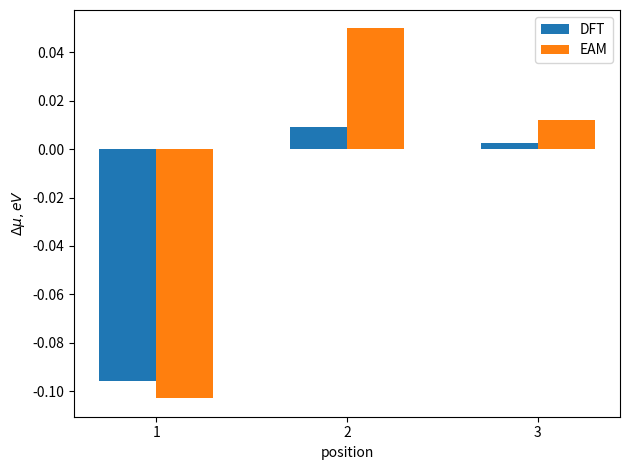

Source code (Python):
E_p_0 = -24782.3846293875 #final
E_p_1 = -24472.5535103112 #final

E_wfc110_p_0 = -24782.3612555626 #final
E_wfc110_p_1 = -24472.5256153101 #final

E_wfc110_a_0 = -24807.8136411687 #final
E_wfc110_a_1 = -24497.9705093705 #final
 
E_k3_p_0 = -24782.3766633464 #final
E_k3_p_1 = -24472.5431838997 #final

E_k2_p_0 = -24782.3604303399 #final
E_k2_p_1 = -24472.5248006393 #final

E_a_0 = -24807.83784225 #final
E_a_1 = -24497.9996853114 #final
E_a_2 = -24498.0073963742 #final
E_a_3 = -24498.0069078252 #final

E_15vac_a_0 = -24807.8378434103 #final
E_15vac_a_1 = -24497.9996862611 #final

E_15vac_k3_a_1 = -24497.9886084714 #final
E_15vac_k3_a_0 = -24807.8290838320 #final

E_15vac_k2_a_1 = -24497.9696908716 #final
E_15vac_k2_a_0 = -24807.8128121284 #final
      
DFT_mu_p_0 = (E_p_0 - E_p_1)*13.6056980659
DFT_mu_a_1 = (E_a_0 - E_a_1)*13.6056980659
DFT_mu_a_2 = (E_a_0 - E_a_2)*13.6056980659
DFT_mu_a_3 = (E_a_0 - E_a_3)*13.6056980659

DFT_mu_k3_p_0 = (E_k3_p_0 - E_k3_p_1)*13.6056980659
DFT_mu_k2_p_0 = (E_k2_p_0 - E_k2_p_1)*13.6056980659
DFT_mu_wfc110_p_0 = (E_wfc110_p_0 - E_wfc110_p_1)*13.6056980659

DFT_mu_15vac_a_1 = (E_15vac_a_0 - E_15vac_a_1)*13.6056980659
DFT_mu_15vac_k3_a_1 = (E_15vac_k3_a_0 - E_15vac_k3_a_1)*13.6056980659
DFT_mu_15vac_k2_a_1 = (E_15vac_k2_a_0 - E_15vac_k2_a_1)*13.6056980659
DFT_mu_wfc110_a_1 = (E_wfc110_a_0 - E_wfc110_a_1)*13.6056980659

DFT_dmu1 = (DFT_mu_a_1 - DFT_mu_p_0)
DFT_dmu2 = (DFT_mu_a_2 - DFT_mu_p_0)
DFT_dmu3 = (DFT_mu_a_3 - DFT_mu_p_0)

DFT_dmu_15vac_1 = (DFT_mu_15vac_a_1 - DFT_mu_p_0)
DFT_dmu_15vac_k3_1 = (DFT_mu_15vac_k3_a_1 - DFT_mu_k3_p_0)
DFT_dmu_15vac_k2_1 = (DFT_mu_15vac_k2_a_1 - DFT_mu_k2_p_0)

DFT_dmu_wfc110_1 = (DFT_mu_wfc110_a_1 - DFT_mu_wfc110_p_0)

print('DFT', DFT_dmu1, DFT_dmu2, DFT_dmu3)

mu_p = -3.48688943149

mu_a_1 = -3.58976608143999
mu_a_2 = -3.43710577076899
mu_a_3 = -3.47475040139599

MD_dmu1 = (mu_a_1 - mu_p)
MD_dmu2 = (mu_a_2 - mu_p)
MD_dmu3 = (mu_a_3 - mu_p)
print('MD', MD_dmu1, MD_dmu2, MD_dmu3)



from matplotlib import pyplot as plt
import numpy as np
x = np.array([1,2,3])
dft = np.array([DFT_dmu1, DFT_dmu2, DFT_dmu3])
md = np.array([MD_dmu1, MD_dmu2, MD_dmu3])
d = 0.3
w = 0.3
plt.bar(x-d/2, dft, width=w, label='DFT')
plt.bar(x+d/2, md, width=w, label='EAM')
#plt.bar(x[0:1]-(d+w)/2, [DFT_dmu_wfc110_1], width=w/3, label="k2 110wfc")
#plt.bar(x[0:1]-(d+w-2*w/3)/2, [DFT_dmu_15vac_k2_1], width=w/3, label='k2')
#plt.bar(x[0:1]-(d+w-4*w/3)/2, [DFT_dmu_15vac_k3_1], width=w/3, label='k3')
plt.xticks(x, x)
plt.gca().set_aspect('auto')
plt.xlabel('position')
plt.ylabel('$\Delta \mu, eV$')
plt.legend()
plt.gcf().tight_layout()
plt.show()